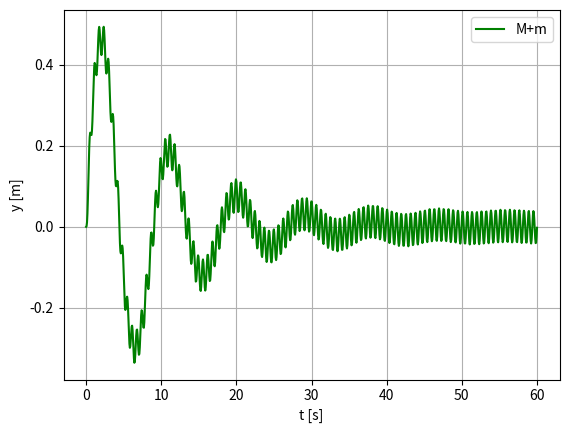
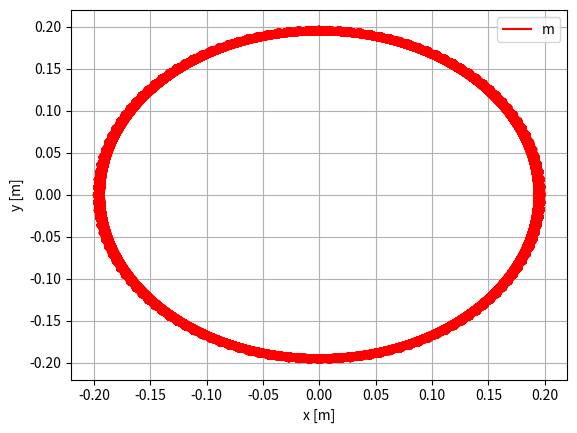
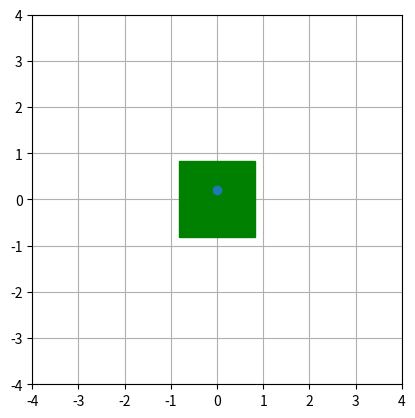

Write the Python code that produced these figures, in order.
# -*- coding: utf-8 -*-
"""
Spyder Editor

This is a temporary script file.
"""
import numpy as np
from scipy.integrate import odeint
import matplotlib.pyplot as plt
import matplotlib.patches as patches
from matplotlib.animation import FuncAnimation

#Case paramaters
M = 80
m = 20
l = 0.2
omega = 11
c = 20
k = 50


V = np.array([])
for i in range(0,omega):
    omega = i
    def F1(t):
        return m*l*omega**2*np.sin(omega*t)

#Model solution
    def dYdt(Y, t):
        return np.array([Y[1],
                     (1/(M+m))*(F1(t)-c*Y[1]-k*Y[0])])

#Numerical mesh
    tstart = 0
    tstop = 60
    nt = 1000
    T = np.linspace(tstart, tstop, nt)

#Initial conditions
    Y0 = np.zeros(2)

#Model solving
    Y = odeint(dYdt, Y0, T)
    maxa=np.max(Y[:,0])
    V = np.append(V,maxa)
    print(maxa)

#Response diagram
fig1 = plt.figure()
plt.plot(T, Y[:,0], 'g', label='M+m')
plt.legend()
plt.xlabel('t [s]')
plt.ylabel('y [m]')
plt.grid()
plt.show()

#Mass eccentricety diagram
def x_circ(t):
    return l*np.cos(omega*t)
def y_circ(t):
    return l*np.sin(omega*t)

def x_sq(t):
    return 0
def y_sq(i):
    return Y[i,0]

fig2 = plt.figure()
plt.plot(x_circ(T), y_circ(T), "r", label="m")
plt.legend()
plt.xlabel("x [m]")
plt.ylabel("y [m]")
plt.grid()
plt.show()

def square1(t):
    return np.array([x_sq(t), y_sq(t)])

def circle(t):
    return np.array([x_circ(t), y_circ(t)])

#Animation
fig, ax = plt.subplots()
ax.axis([-4,4,-4,4])
ax.set_aspect("equal")
square, = ax.plot(0, 0, 'gs', ms=55, label='M')
point, = ax.plot(0,l, marker="o", label="m")

def update(i):
    #t = T[i]
    x_s,y_s = square1(i)
    x1 = x_s
    y1 = y_s
    square.set_data(x1,y1)
    
    t = T[i]
    x_c,y_c = circle(t)
    x2 = x_c
    y2 = y_c + Y[i,0]
    point.set_data(x2,y2)
    return point, square,


ani = FuncAnimation(fig, update, frames=np.size(T))
plt.grid()
plt.show()
    
    
    
    
    
    
    
    
    



    
   


    
    
    
    
    
    
